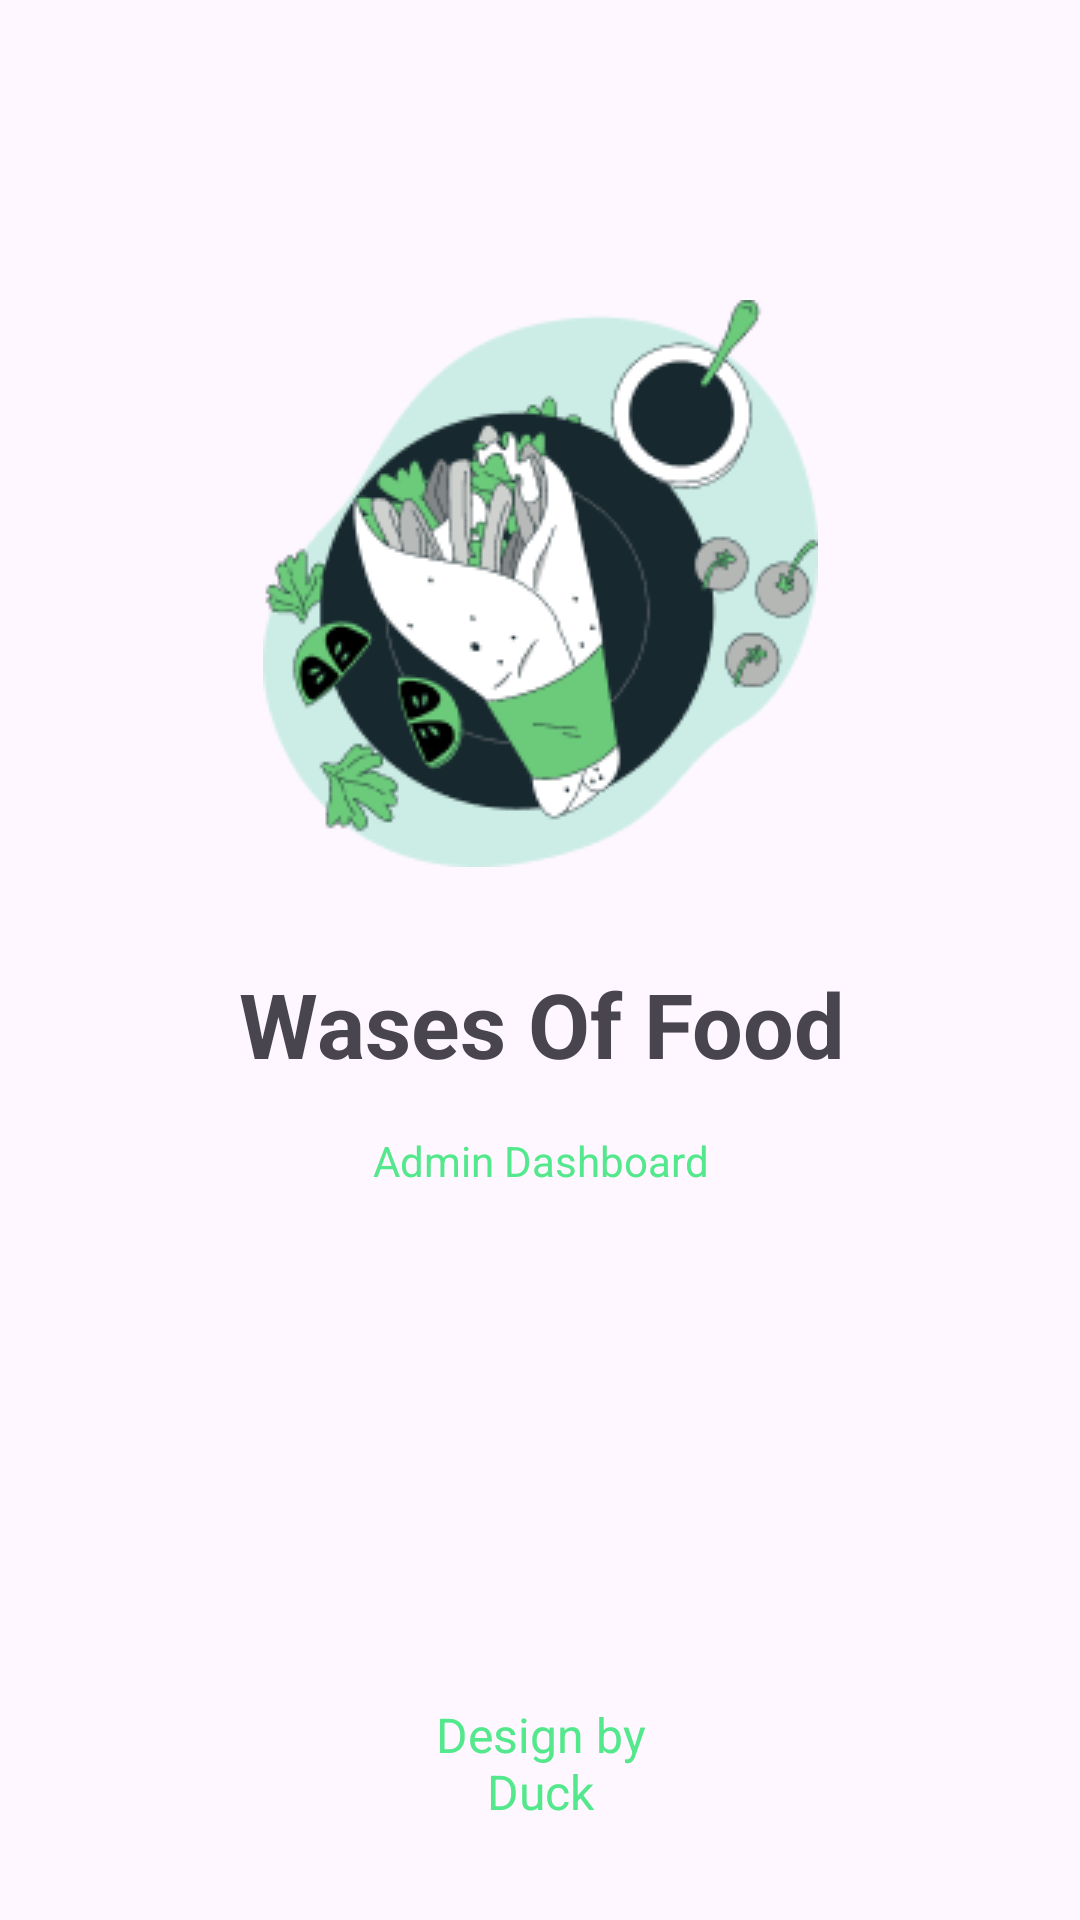

This screen was rendered from an Android layout file. Write that file and the resources it references.
<!-- AndroidManifest.xml: application theme Theme.AdminOderFood -->
<!-- res/layout/activity_splash_screen.xml -->
<?xml version="1.0" encoding="utf-8"?>
<androidx.constraintlayout.widget.ConstraintLayout xmlns:android="http://schemas.android.com/apk/res/android"
    xmlns:app="http://schemas.android.com/apk/res-auto"
    xmlns:tools="http://schemas.android.com/tools"
    android:id="@+id/main"
    android:layout_width="match_parent"
    android:layout_height="match_parent"
    tools:context=".SplashScreenActivity">

    <ImageView
        android:id="@+id/imageView"
        android:layout_width="wrap_content"
        android:layout_height="wrap_content"
        android:layout_marginTop="100dp"
        android:src="@drawable/logo_adm"
        app:layout_constraintEnd_toEndOf="parent"
        app:layout_constraintStart_toStartOf="parent"
        app:layout_constraintTop_toTopOf="parent" />

    <TextView
        android:id="@+id/textView"
        android:layout_width="wrap_content"
        android:layout_height="wrap_content"
        android:text="@string/name_app"
        android:textSize="30sp"
        android:textAlignment="center"
        android:layout_marginTop="32dp"
        android:textStyle="bold"
        app:layout_constraintEnd_toEndOf="@+id/imageView"
        app:layout_constraintStart_toStartOf="@+id/imageView"
        app:layout_constraintTop_toBottomOf="@+id/imageView" />

    <TextView
        android:id="@+id/textView2"
        android:layout_width="wrap_content"
        android:layout_height="wrap_content"
        android:layout_marginTop="16dp"
        android:text="@string/admin_dashboard"
        android:textSize="14sp"
        android:textColor="@color/green_light"
        app:layout_constraintEnd_toEndOf="@+id/textView"
        app:layout_constraintStart_toStartOf="@+id/textView"
        app:layout_constraintTop_toBottomOf="@+id/textView" />

    <TextView
        android:id="@+id/textView3"
        android:layout_width="wrap_content"
        android:layout_height="wrap_content"
        android:text="@string/duck_pro"
        android:textAlignment="center"
        android:textSize="16sp"
        android:layout_marginBottom="32dp"
        android:textColor="@color/green_light"
        app:layout_constraintBottom_toBottomOf="parent"
        app:layout_constraintEnd_toEndOf="parent"
        app:layout_constraintStart_toStartOf="parent" />


</androidx.constraintlayout.widget.ConstraintLayout>
<!-- resources referenced by this layout -->
<resources>
  <color name="green_light">#53E88B</color>
  <!-- drawable logo_adm: png bitmap (drawable, 20084 bytes) -->
  <string name="admin_dashboard">Admin Dashboard</string>
  <string name="duck_pro">Design by\nDuck</string>
  <string name="name_app">Wases Of Food</string>
  <style name="Theme.AdminOderFood" parent="Base.Theme.AdminOderFood" />
  <style name="Base.Theme.AdminOderFood" parent="Theme.Material3.DayNight.NoActionBar">
          
          
      </style>
</resources>
